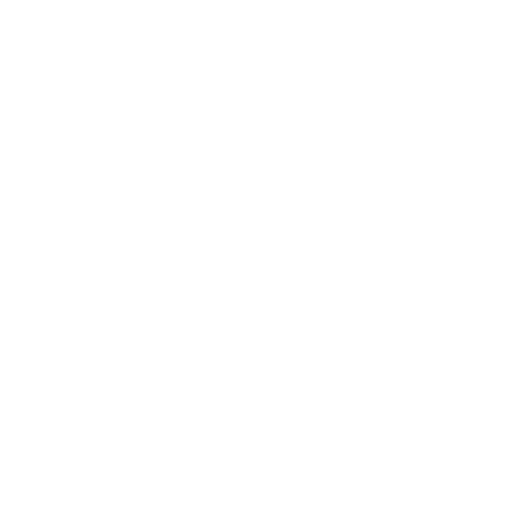
t = 0.00 s
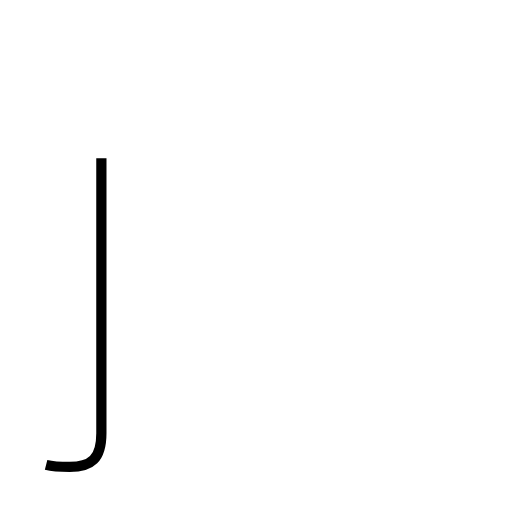
t = 1.03 s
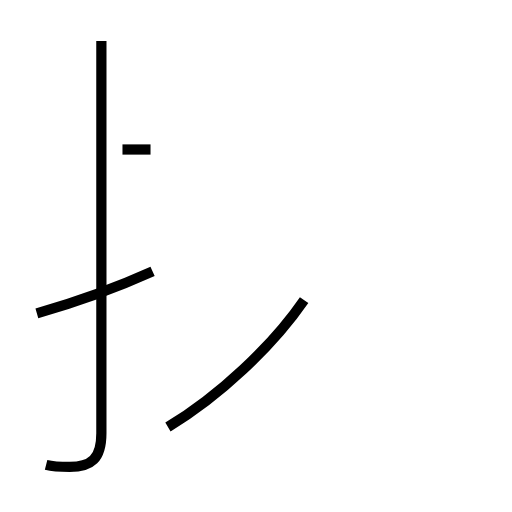
t = 2.37 s
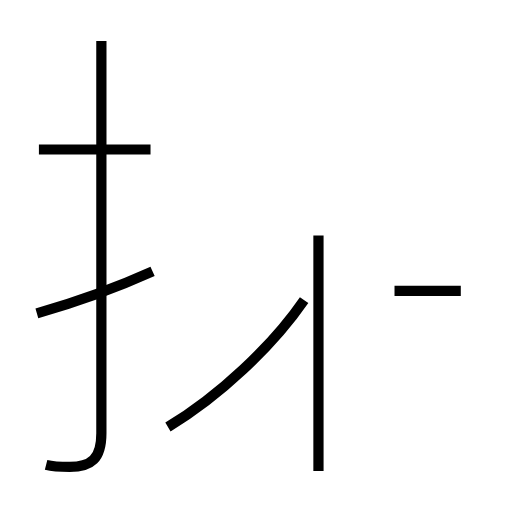
t = 3.50 s
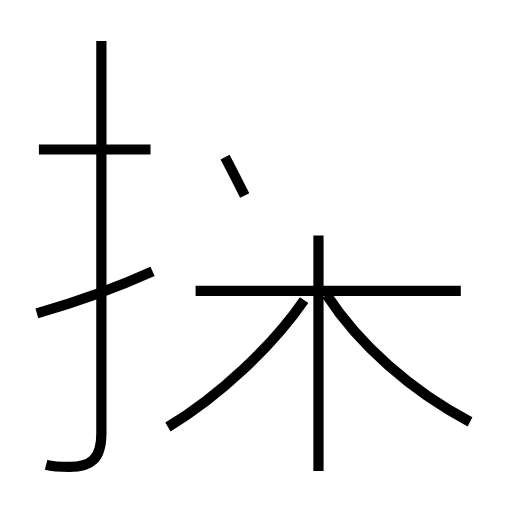
t = 4.77 s
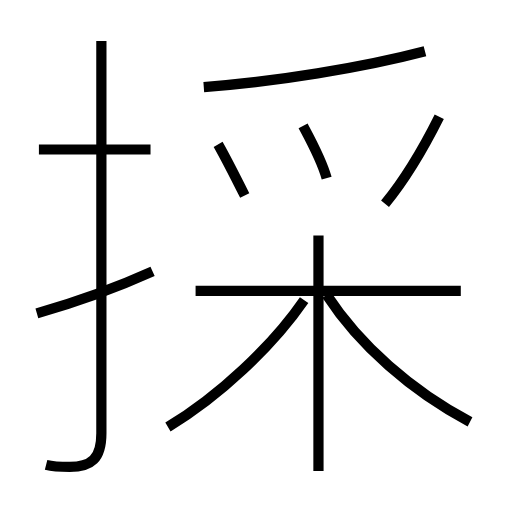
t = 5.94 s

The animated SVG that drew these frames (rendered in a browser with its animation timeline set to each time). Animation: 11 SMIL elements (animate=11); one cycle of 5.94 s.

<?xml version='1.0' encoding='utf-8'?>
<svg viewBox="0.0 -6.0 50.0 50.0" version="1.1" xmlns="http://www.w3.org/2000/svg"><rect x="-1000" y="-1000" width="2000" height="2000" stroke="white" fill="white" /><g style="fill:none;stroke:#000000;stroke-width:1"><path d="M 4.5 1.4 C 5.3 1.6 6.2 1.6 6.8 1.6 C 8.9 1.6 9.9 0.8 9.9 -1.7 L 9.9 -40.0 " transform="translate(0.0 38.0)" stroke-dasharray="45.89020680813806" stroke-dashoffset="45.89020680813806"><animate attributeName="stroke-dashoffset" from="45.89020680813806" to="0" dur="1.3767062042441418s" begin="0s; anim_end.end" fill="freeze" id="anim0" /></path><path d="M 3.6 -13.4 C 7.8 -14.6 11.8 -16.1 14.9 -17.5 " transform="translate(0.0 38.0)" stroke-dasharray="12.030885980969568" stroke-dashoffset="12.030885980969568"><animate attributeName="stroke-dashoffset" from="12.030885980969568" to="0" dur="0.360926579429087s" begin="anim0.end" fill="freeze" id="anim1" /></path><path d="M 16.4 -2.3 C 21.4 -5.3 26.6 -10.2 29.7 -14.7 " transform="translate(0.0 38.0)" stroke-dasharray="18.305639580399056" stroke-dashoffset="18.305639580399056"><animate attributeName="stroke-dashoffset" from="18.305639580399056" to="0" dur="0.5491691874119716s" begin="anim1.end" fill="freeze" id="anim2" /></path><path d="M 14.7 -29.4 L 3.8 -29.4 " transform="translate(0.0 38.0)" stroke-dasharray="10.899999999999999" stroke-dashoffset="10.899999999999999"><animate attributeName="stroke-dashoffset" from="10.899999999999999" to="0" dur="0.32699999999999996s" begin="anim2.end" fill="freeze" id="anim3" /></path><path d="M 31.1 2.0 L 31.1 -21.0 " transform="translate(0.0 38.0)" stroke-dasharray="23.0" stroke-dashoffset="23.0"><animate attributeName="stroke-dashoffset" from="23.0" to="0" dur="0.69s" begin="anim3.end" fill="freeze" id="anim4" /></path><path d="M 45.0 -15.6 L 19.1 -15.6 " transform="translate(0.0 38.0)" stroke-dasharray="25.9" stroke-dashoffset="25.9"><animate attributeName="stroke-dashoffset" from="25.9" to="0" dur="0.7769999999999999s" begin="anim4.end" fill="freeze" id="anim5" /></path><path d="M 45.9 -2.8 C 40.2 -5.8 35.1 -10.3 31.9 -15.2 " transform="translate(0.0 38.0)" stroke-dasharray="18.894134778620565" stroke-dashoffset="18.894134778620565"><animate attributeName="stroke-dashoffset" from="18.894134778620565" to="0" dur="0.5668240433586169s" begin="anim5.end" fill="freeze" id="anim6" /></path><path d="M 23.9 -24.9 C 23.1 -26.5 22.2 -28.3 21.3 -29.9 " transform="translate(0.0 38.0)" stroke-dasharray="5.636171766422134" stroke-dashoffset="5.636171766422134"><animate attributeName="stroke-dashoffset" from="5.636171766422134" to="0" dur="0.169085152992664s" begin="anim6.end" fill="freeze" id="anim7" /></path><path d="M 31.9 -26.6 C 31.4 -28.4 30.4 -30.2 29.6 -31.7 " transform="translate(0.0 38.0)" stroke-dasharray="5.606441242769336" stroke-dashoffset="5.606441242769336"><animate attributeName="stroke-dashoffset" from="5.606441242769336" to="0" dur="0.16819323728308008s" begin="anim7.end" fill="freeze" id="anim8" /></path><path d="M 19.9 -35.5 C 26.8 -36.0 35.4 -37.4 41.5 -39.0 " transform="translate(0.0 38.0)" stroke-dasharray="21.908035764071798" stroke-dashoffset="21.908035764071798"><animate attributeName="stroke-dashoffset" from="21.908035764071798" to="0" dur="0.657241072922154s" begin="anim8.end" fill="freeze" id="anim9" /></path><path d="M 37.6 -24.1 C 39.5 -26.4 41.5 -29.8 42.9 -32.6" transform="translate(0.0 38.0)" stroke-dasharray="10.035709199591498" stroke-dashoffset="10.035709199591498"><animate attributeName="stroke-dashoffset" from="10.035709199591498" to="0" dur="0.3010712759877449s" begin="anim9.end" fill="freeze" id="anim_end" /></path></g></svg>
